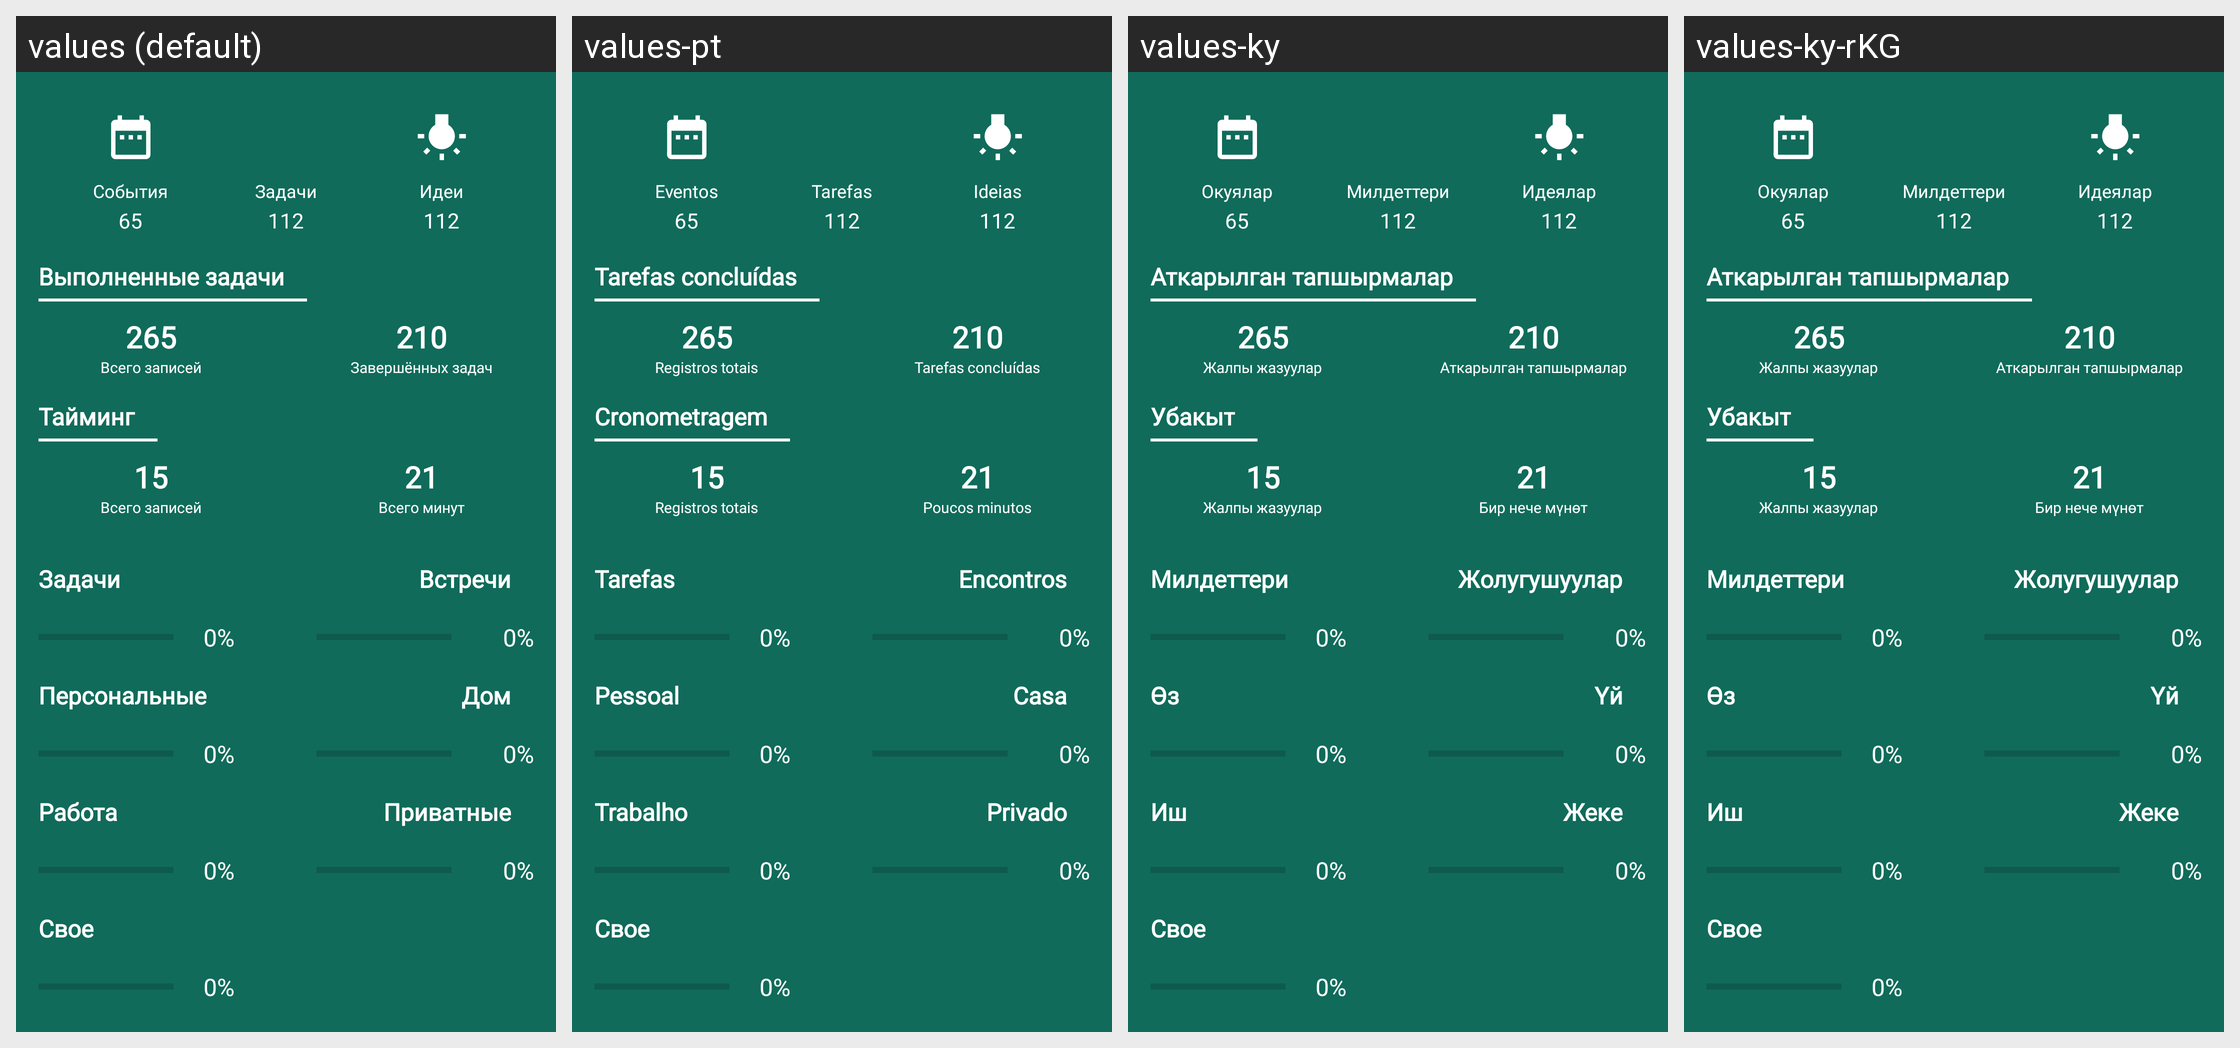

Here is an Android app screen in its default locale and in the app's own translations. Write out the translated-string differences for the strings that appear on this screen.
Android screen res/layout/fragment_dashboard.xml rendered under 4 locales, left to right: values (default), values-pt, values-ky, values-ky-rKG. Device: Nexus 5 (rendered at 1080×1920; each locale shown at half size, 540×960, under a caption strip naming it); theme AppTheme.
Other locales in the repository, not shown: values-en, values-ko, values-uk.
Strings drawn on this screen, with the default value and each locale's value (text and hints the layout hard-codes, and strings that could not be matched under every locale, appear in the picture but are not listed):

events
  values: События
  values-pt: Eventos
  values-ky: Окуялар
  values-ky-rKG: Окуялар

tasks
  values: Задачи
  values-pt: Tarefas
  values-ky: Милдеттери
  values-ky-rKG: Милдеттери

ideas
  values: Идеи
  values-pt: Ideias
  values-ky: Идеялар
  values-ky-rKG: Идеялар

done_t
  values: Выполненные задачи
  values-pt: Tarefas concluídas
  values-ky: Аткарылган тапшырмалар
  values-ky-rKG: Аткарылган тапшырмалар

all_tasks
  values: Всего записей
  values-pt: Registros totais
  values-ky: Жалпы жазуулар
  values-ky-rKG: Жалпы жазуулар

complete_tasks
  values: Завершённых задач
  values-pt: Tarefas concluídas
  values-ky: Аткарылган тапшырмалар
  values-ky-rKG: Аткарылган тапшырмалар

timing
  values: Тайминг
  values-pt: Cronometragem
  values-ky: Убакыт
  values-ky-rKG: Убакыт

all_records
  values: Всего записей
  values-pt: Registros totais
  values-ky: Жалпы жазуулар
  values-ky-rKG: Жалпы жазуулар

all_minutes
  values: Всего минут
  values-pt: Poucos minutos
  values-ky: Бир нече мүнөт
  values-ky-rKG: Бир нече мүнөт

personal
  values: Персональные
  values-pt: Pessoal
  values-ky: Өз
  values-ky-rKG: Өз

work
  values: Работа
  values-pt: Trabalho
  values-ky: Иш
  values-ky-rKG: Иш

meets
  values: Встречи
  values-pt: Encontros
  values-ky: Жолугушуулар
  values-ky-rKG: Жолугушуулар

home
  values: Дом
  values-pt: Casa
  values-ky: Yй
  values-ky-rKG: Yй

privates
  values: Приватные
  values-pt: Privado
  values-ky: Жеке
  values-ky-rKG: Жеке
